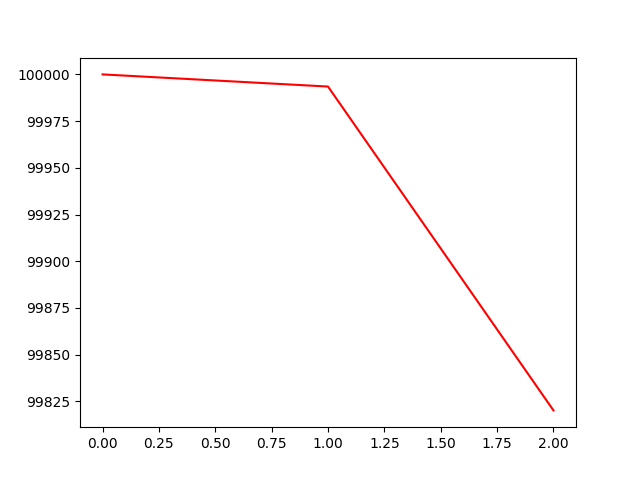

Source data for this figure (header and first rows):
, 0
0, 100000
1, 99993
2, 99820
